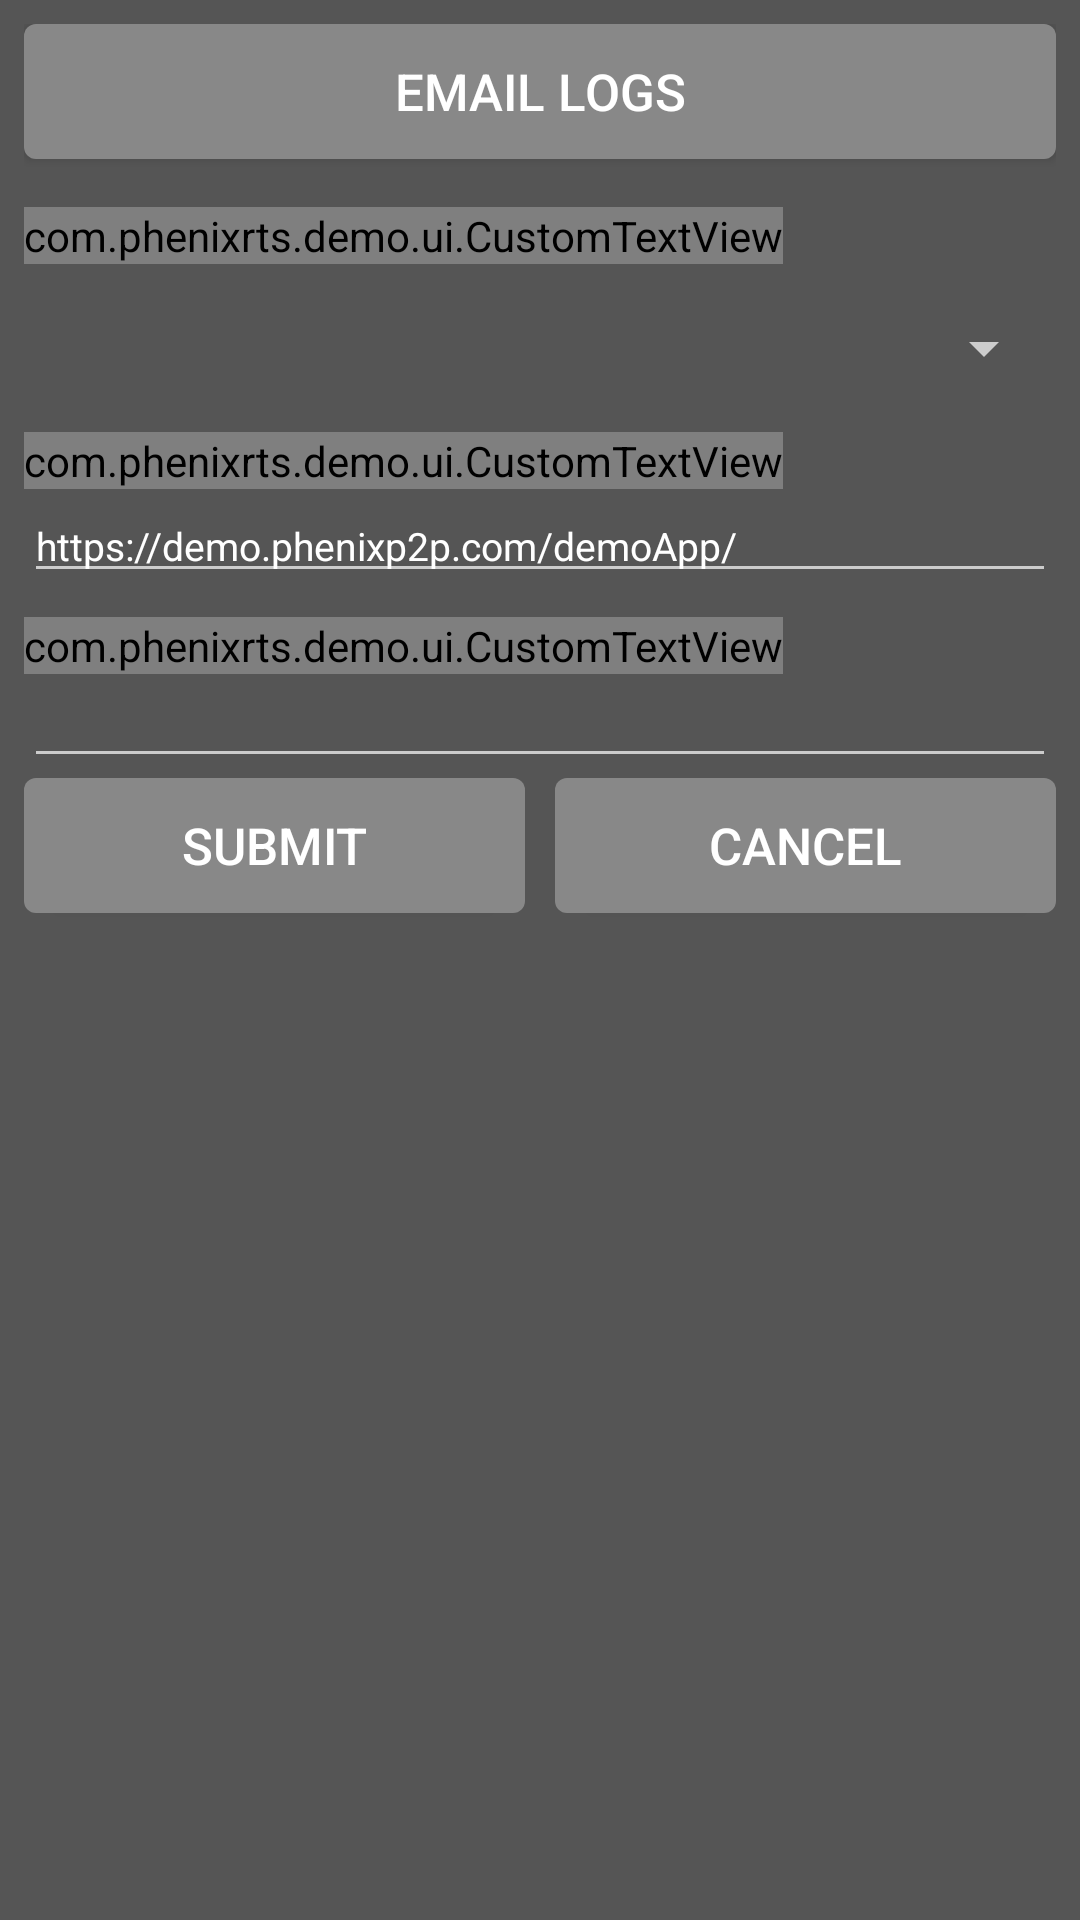

This screen was rendered from an Android layout file. Write that file and the resources it references.
<!-- AndroidManifest.xml: application theme AppTheme -->
<!-- res/layout/popup_secret_url.xml -->
<?xml version="1.0" encoding="utf-8"?>
<LinearLayout
  xmlns:android="http://schemas.android.com/apk/res/android"
  xmlns:app="http://schemas.android.com/apk/res-auto"
  android:layout_width="match_parent"
  android:layout_height="wrap_content"
  android:background="@color/window"
  android:orientation="vertical"
  android:padding="8dp">

  <android.support.v7.widget.AppCompatButton
    android:id="@+id/buttonEmailLog"
    android:layout_width="match_parent"
    android:layout_height="45dp"
    android:layout_marginBottom="16dp"
    android:background="@drawable/bg_button"
    android:text="@string/email_log"
    android:textStyle="normal"
    android:textSize="17sp"/>

  <com.phenixrts.demo.ui.CustomTextView
    android:layout_width="wrap_content"
    android:layout_height="wrap_content"
    android:text="@string/list_server"
    android:textSize="13sp"
    app:customTypeFace="@string/font_robo_light"/>

  <android.support.v7.widget.AppCompatSpinner
    android:id="@+id/spinner"
    android:layout_width="match_parent"
    android:layout_height="?actionBarSize"/>

  <com.phenixrts.demo.ui.CustomTextView
    android:layout_width="wrap_content"
    android:layout_height="wrap_content"
    android:text="@string/server_address"
    android:textSize="13sp"
    app:customTypeFace="@string/font_robo_light"/>

  <EditText
    android:id="@+id/editServerAddress"
    android:layout_width="match_parent"
    android:layout_height="wrap_content"
    android:gravity="center_vertical"
    android:inputType="textUri"
    android:maxLines="1"
    android:text="https://demo.phenixp2p.com/demoApp/"
    android:textSize="13sp"/>

  <com.phenixrts.demo.ui.CustomTextView
    android:layout_width="wrap_content"
    android:layout_height="wrap_content"
    android:layout_marginTop="8dp"
    android:text="@string/pcast_address"
    android:textSize="13sp"
    app:customTypeFace="@string/font_robo_light"/>

  <EditText
    android:id="@+id/editPcastAddress"
    android:layout_width="match_parent"
    android:layout_height="wrap_content"
    android:gravity="center_vertical"
    android:inputType="textUri"
    android:maxLines="1"
    android:textSize="13sp"/>

  <LinearLayout
    android:layout_width="match_parent"
    android:layout_height="wrap_content"
    android:orientation="horizontal">

    <android.support.v7.widget.AppCompatButton
      android:id="@+id/buttonSubmit"
      android:layout_width="wrap_content"
      android:layout_height="45dp"
      android:layout_marginBottom="4dp"
      android:layout_marginRight="5dp"
      android:layout_weight="1"
      android:background="@drawable/bg_button"
      android:text="Submit"
      android:textStyle="normal"
      android:textSize="17sp"/>

    <android.support.v7.widget.AppCompatButton
      android:id="@+id/buttonCancel"
      android:layout_width="wrap_content"
      android:layout_height="45dp"
      android:layout_marginBottom="4dp"
      android:layout_marginLeft="5dp"
      android:layout_weight="1"
      android:background="@drawable/bg_button"
      android:text="Cancel"
      android:textStyle="normal"
      android:textSize="17sp"/>
  </LinearLayout>
</LinearLayout>
<!-- resources referenced by this layout -->
<resources>
  <color name="window">#555555</color>
  <!-- drawable bg_button (drawable) -->
  <?xml version="1.0" encoding="utf-8"?>
  <shape
    xmlns:android="http://schemas.android.com/apk/res/android"
    android:shape="rectangle">
  
    
    <solid
      android:color="@color/grayPhenix" >
    </solid>
  
    
    <corners
      android:radius="4dp"   >
    </corners>
  
  </shape>
  <string name="email_log">Email Logs</string>
  <string name="font_robo_light">fonts/roboto_regular.ttf</string>
  <string name="list_server">Server List: </string>
  <string name="pcast_address">PCast address:</string>
  <string name="server_address">Server address:</string>
  <style name="AppTheme" parent="Theme.AppCompat.NoActionBar">
      
      <item name="colorPrimary">@color/colorPrimary</item>
      <item name="colorPrimaryDark">@color/colorPrimaryDark</item>
      <item name="colorAccent">@color/colorAccent</item>
      <item name="android:windowBackground">@color/black</item>
    </style>
  <color name="grayPhenix">#888888</color>
  <color name="colorPrimary">#3F51B5</color>
  <color name="colorPrimaryDark">#303F9F</color>
  <color name="colorAccent">#FF4081</color>
  <color name="black">#000000</color>
</resources>
